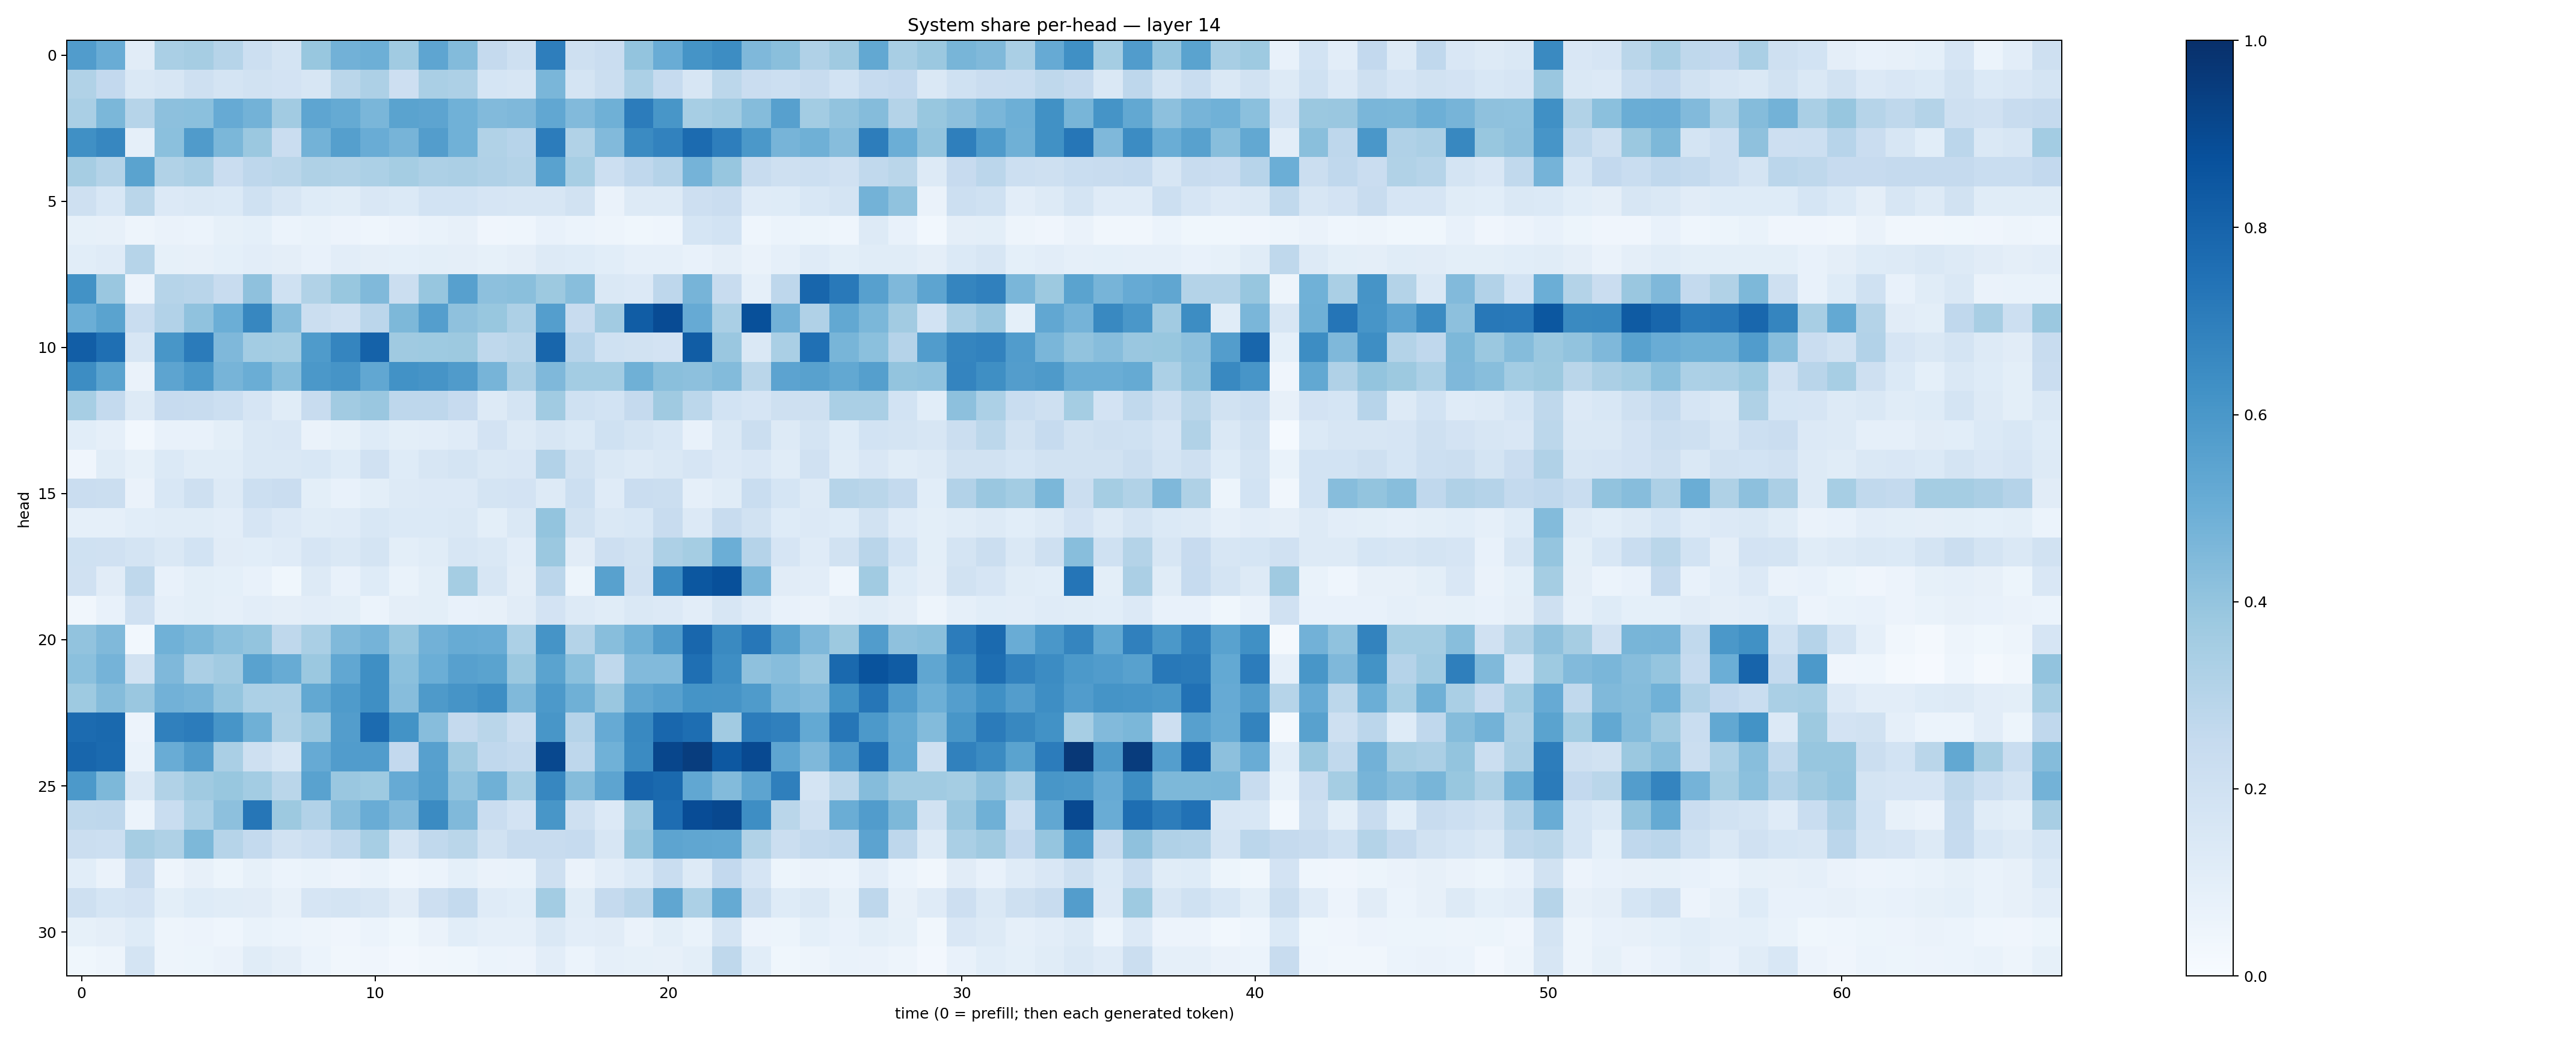

The table this chart was drawn from, first rows:
0.57554835, 0.50596464, 0.11160982, 0.33858553, 0.34847185, 0.29717195, 0.21728204, 0.1728614, 0.38774914, 0.48334008, 0.49255386, 0.36401132, 0.5390599, 0.43929344, 0.2501303, 0.20914629, 0.695514, 0.2047913, 0.22665788, 0.39959958, 0.5074184, 0.61352396, 0.64365864, 0.451398
0.3139, 0.2614, 0.1439, 0.1617, 0.2051, 0.1737, 0.1945, 0.1835, 0.158, 0.287, 0.3252, 0.2126, 0.3391, 0.3253, 0.171, 0.1613, 0.4625, 0.1761, 0.2221, 0.3297, 0.2493, 0.1608, 0.2796, 0.2287
0.3374, 0.4602, 0.2996, 0.4165, 0.4189, 0.5149, 0.4784, 0.362, 0.5355, 0.5164, 0.4647, 0.5469, 0.5416, 0.4875, 0.4446, 0.45, 0.53, 0.4441, 0.4885, 0.7059, 0.6029, 0.3438, 0.3664, 0.4365
0.6295, 0.6654, 0.08636, 0.4187, 0.5812, 0.4591, 0.3795, 0.2301, 0.4782, 0.5649, 0.5051, 0.4702, 0.5742, 0.4864, 0.3148, 0.2954, 0.7041, 0.3153, 0.4433, 0.6502, 0.6808, 0.7728, 0.6976, 0.597
0.349, 0.3052, 0.5477, 0.3132, 0.3372, 0.228, 0.2742, 0.289, 0.3227, 0.3131, 0.3309, 0.3523, 0.3261, 0.335, 0.3176, 0.3062, 0.5511, 0.3476, 0.2178, 0.2658, 0.3025, 0.4737, 0.393, 0.2407
0.2048, 0.1548, 0.2856, 0.1355, 0.1475, 0.1385, 0.2018, 0.1591, 0.1239, 0.1141, 0.1513, 0.1398, 0.1854, 0.1841, 0.1667, 0.1618, 0.1575, 0.1908, 0.06303, 0.1319, 0.1325, 0.2131, 0.2293, 0.1177
0.08222, 0.0794, 0.05043, 0.06327, 0.0618, 0.08324, 0.09138, 0.05897, 0.06765, 0.05577, 0.04684, 0.05804, 0.06976, 0.07897, 0.03991, 0.04317, 0.07111, 0.06023, 0.0484, 0.03742, 0.04418, 0.17, 0.1873, 0.04649
0.1078, 0.1185, 0.2974, 0.08384, 0.08081, 0.0903, 0.1048, 0.09446, 0.07377, 0.1052, 0.09416, 0.09222, 0.1012, 0.09537, 0.08345, 0.09446, 0.1304, 0.1215, 0.1065, 0.08971, 0.0868, 0.07152, 0.09508, 0.06454
0.6249, 0.3865, 0.05518, 0.3004, 0.2918, 0.235, 0.4137, 0.2, 0.3138, 0.3881, 0.4475, 0.2219, 0.3934, 0.5596, 0.4158, 0.4231, 0.3761, 0.4295, 0.1471, 0.1364, 0.2753, 0.4713, 0.2369, 0.0883
0.4967, 0.5491, 0.2309, 0.3119, 0.4099, 0.4963, 0.6648, 0.431, 0.2208, 0.1968, 0.2836, 0.4559, 0.5686, 0.414, 0.3884, 0.3274, 0.5679, 0.2416, 0.3621, 0.826, 0.8936, 0.5139, 0.3376, 0.877
0.8218, 0.7555, 0.1601, 0.6017, 0.7095, 0.4529, 0.3577, 0.3526, 0.5853, 0.6708, 0.8083, 0.3705, 0.3742, 0.3783, 0.2727, 0.2868, 0.7917, 0.2957, 0.203, 0.1884, 0.1823, 0.8275, 0.3832, 0.1469
0.6417, 0.5497, 0.06328, 0.5403, 0.5901, 0.4693, 0.5011, 0.4276, 0.597, 0.6099, 0.5287, 0.6224, 0.6094, 0.5785, 0.4703, 0.3321, 0.4519, 0.3562, 0.3589, 0.4921, 0.4239, 0.4178, 0.4404, 0.2863
0.3449, 0.2564, 0.126, 0.2439, 0.2389, 0.2154, 0.1648, 0.1169, 0.2375, 0.3608, 0.3844, 0.2752, 0.2745, 0.2452, 0.1287, 0.1732, 0.3637, 0.2003, 0.1863, 0.2507, 0.3689, 0.281, 0.1847, 0.1668
0.1084, 0.08721, 0.02817, 0.07352, 0.07232, 0.101, 0.1468, 0.1508, 0.06612, 0.08336, 0.122, 0.1002, 0.1019, 0.1188, 0.1824, 0.1327, 0.1567, 0.139, 0.2031, 0.1783, 0.155, 0.07165, 0.1483, 0.2239
0.04211, 0.1154, 0.08461, 0.1404, 0.1153, 0.1136, 0.1441, 0.1436, 0.1539, 0.1224, 0.1959, 0.1222, 0.1609, 0.1725, 0.1427, 0.1491, 0.3115, 0.1945, 0.1439, 0.1284, 0.1452, 0.1648, 0.1362, 0.1516
0.2272, 0.224, 0.06308, 0.1541, 0.2057, 0.1292, 0.2173, 0.2269, 0.0988, 0.07415, 0.1005, 0.1286, 0.1338, 0.1366, 0.1733, 0.1801, 0.1265, 0.2179, 0.119, 0.2298, 0.2196, 0.08774, 0.1167, 0.2333
0.08723, 0.08959, 0.1056, 0.115, 0.1143, 0.1041, 0.166, 0.1364, 0.1158, 0.1181, 0.1535, 0.1376, 0.1369, 0.1461, 0.1004, 0.1409, 0.402, 0.1913, 0.1426, 0.1558, 0.2347, 0.1333, 0.2367, 0.193
0.2, 0.1967, 0.1789, 0.1454, 0.1863, 0.1112, 0.1063, 0.1197, 0.1677, 0.1441, 0.1788, 0.09943, 0.1158, 0.1571, 0.1445, 0.1021, 0.3824, 0.1121, 0.2136, 0.1901, 0.3268, 0.3537, 0.4973, 0.3021
0.1976, 0.1108, 0.2722, 0.07055, 0.09788, 0.09366, 0.07587, 0.03531, 0.1256, 0.07151, 0.1229, 0.06838, 0.09821, 0.3555, 0.1575, 0.09649, 0.2813, 0.05324, 0.5584, 0.1981, 0.6446, 0.8491, 0.876, 0.4648
0.03501, 0.07263, 0.1966, 0.08659, 0.09797, 0.08604, 0.1022, 0.09422, 0.1048, 0.09952, 0.06012, 0.09617, 0.09812, 0.07222, 0.08162, 0.1114, 0.18, 0.1279, 0.1139, 0.1425, 0.1333, 0.1026, 0.1612, 0.1182
0.4029, 0.4462, 0.02945, 0.487, 0.4601, 0.4218, 0.3992, 0.2699, 0.338, 0.4461, 0.4733, 0.3945, 0.4826, 0.5105, 0.5067, 0.3285, 0.6159, 0.3071, 0.4274, 0.4912, 0.5789, 0.786, 0.6536, 0.7251
0.4191, 0.4764, 0.1928, 0.4531, 0.3321, 0.3619, 0.5516, 0.5084, 0.3821, 0.5304, 0.6347, 0.4185, 0.4965, 0.5596, 0.5473, 0.3792, 0.5481, 0.4209, 0.2723, 0.4453, 0.4443, 0.7552, 0.6396, 0.4117
0.3741, 0.4352, 0.3867, 0.4828, 0.469, 0.3962, 0.33, 0.3245, 0.5259, 0.5837, 0.6336, 0.4324, 0.5863, 0.6111, 0.6375, 0.4455, 0.5928, 0.4917, 0.3845, 0.5348, 0.5591, 0.6137, 0.6125, 0.5852
0.7696, 0.7794, 0.05844, 0.6903, 0.7039, 0.6071, 0.4916, 0.3204, 0.3833, 0.5705, 0.7728, 0.6196, 0.4332, 0.2512, 0.2874, 0.2207, 0.6038, 0.3019, 0.5155, 0.6596, 0.7867, 0.7581, 0.3594, 0.7067
0.7922, 0.7742, 0.06873, 0.5071, 0.5705, 0.3367, 0.2089, 0.1573, 0.514, 0.5774, 0.5777, 0.2595, 0.5616, 0.3688, 0.2692, 0.2561, 0.9028, 0.2766, 0.4863, 0.65, 0.9122, 0.9491, 0.8455, 0.9007
0.5913, 0.4548, 0.146, 0.3136, 0.3711, 0.3902, 0.3583, 0.2882, 0.5516, 0.3851, 0.3728, 0.5134, 0.5641, 0.4073, 0.4915, 0.3445, 0.6663, 0.4346, 0.54, 0.7977, 0.7776, 0.5282, 0.438, 0.5421
0.2714, 0.2768, 0.06214, 0.2312, 0.3297, 0.4141, 0.7279, 0.375, 0.3106, 0.4322, 0.5061, 0.4429, 0.6507, 0.4474, 0.2276, 0.1803, 0.6034, 0.2043, 0.1339, 0.3698, 0.7631, 0.8887, 0.9058, 0.6392
0.2204, 0.2179, 0.3488, 0.3234, 0.4569, 0.2974, 0.2576, 0.1923, 0.2166, 0.2637, 0.3457, 0.1771, 0.2644, 0.2886, 0.19, 0.2363, 0.2412, 0.2486, 0.1586, 0.3943, 0.5417, 0.5317, 0.5306, 0.3155
0.1062, 0.06386, 0.2355, 0.04918, 0.08147, 0.0543, 0.08565, 0.06088, 0.07021, 0.05474, 0.06665, 0.04404, 0.06208, 0.0912, 0.06616, 0.06907, 0.2081, 0.06449, 0.1033, 0.1371, 0.2333, 0.1291, 0.2597, 0.1649
0.2082, 0.1706, 0.1809, 0.1002, 0.1218, 0.1171, 0.1094, 0.07911, 0.1649, 0.177, 0.1609, 0.1113, 0.2139, 0.2552, 0.1197, 0.1058, 0.3577, 0.1159, 0.2518, 0.2913, 0.5342, 0.3312, 0.518, 0.2198
0.08385, 0.09764, 0.1223, 0.04739, 0.0575, 0.045, 0.06831, 0.06188, 0.04707, 0.04139, 0.06012, 0.03793, 0.06478, 0.1086, 0.088, 0.08785, 0.1456, 0.1039, 0.11, 0.06347, 0.1005, 0.06884, 0.1719, 0.05745
0.03868, 0.0494, 0.1773, 0.04779, 0.05221, 0.06321, 0.1152, 0.09413, 0.05991, 0.03212, 0.04244, 0.02502, 0.03296, 0.03714, 0.06168, 0.05629, 0.1027, 0.06246, 0.08607, 0.08237, 0.08129, 0.09859, 0.2719, 0.1065
